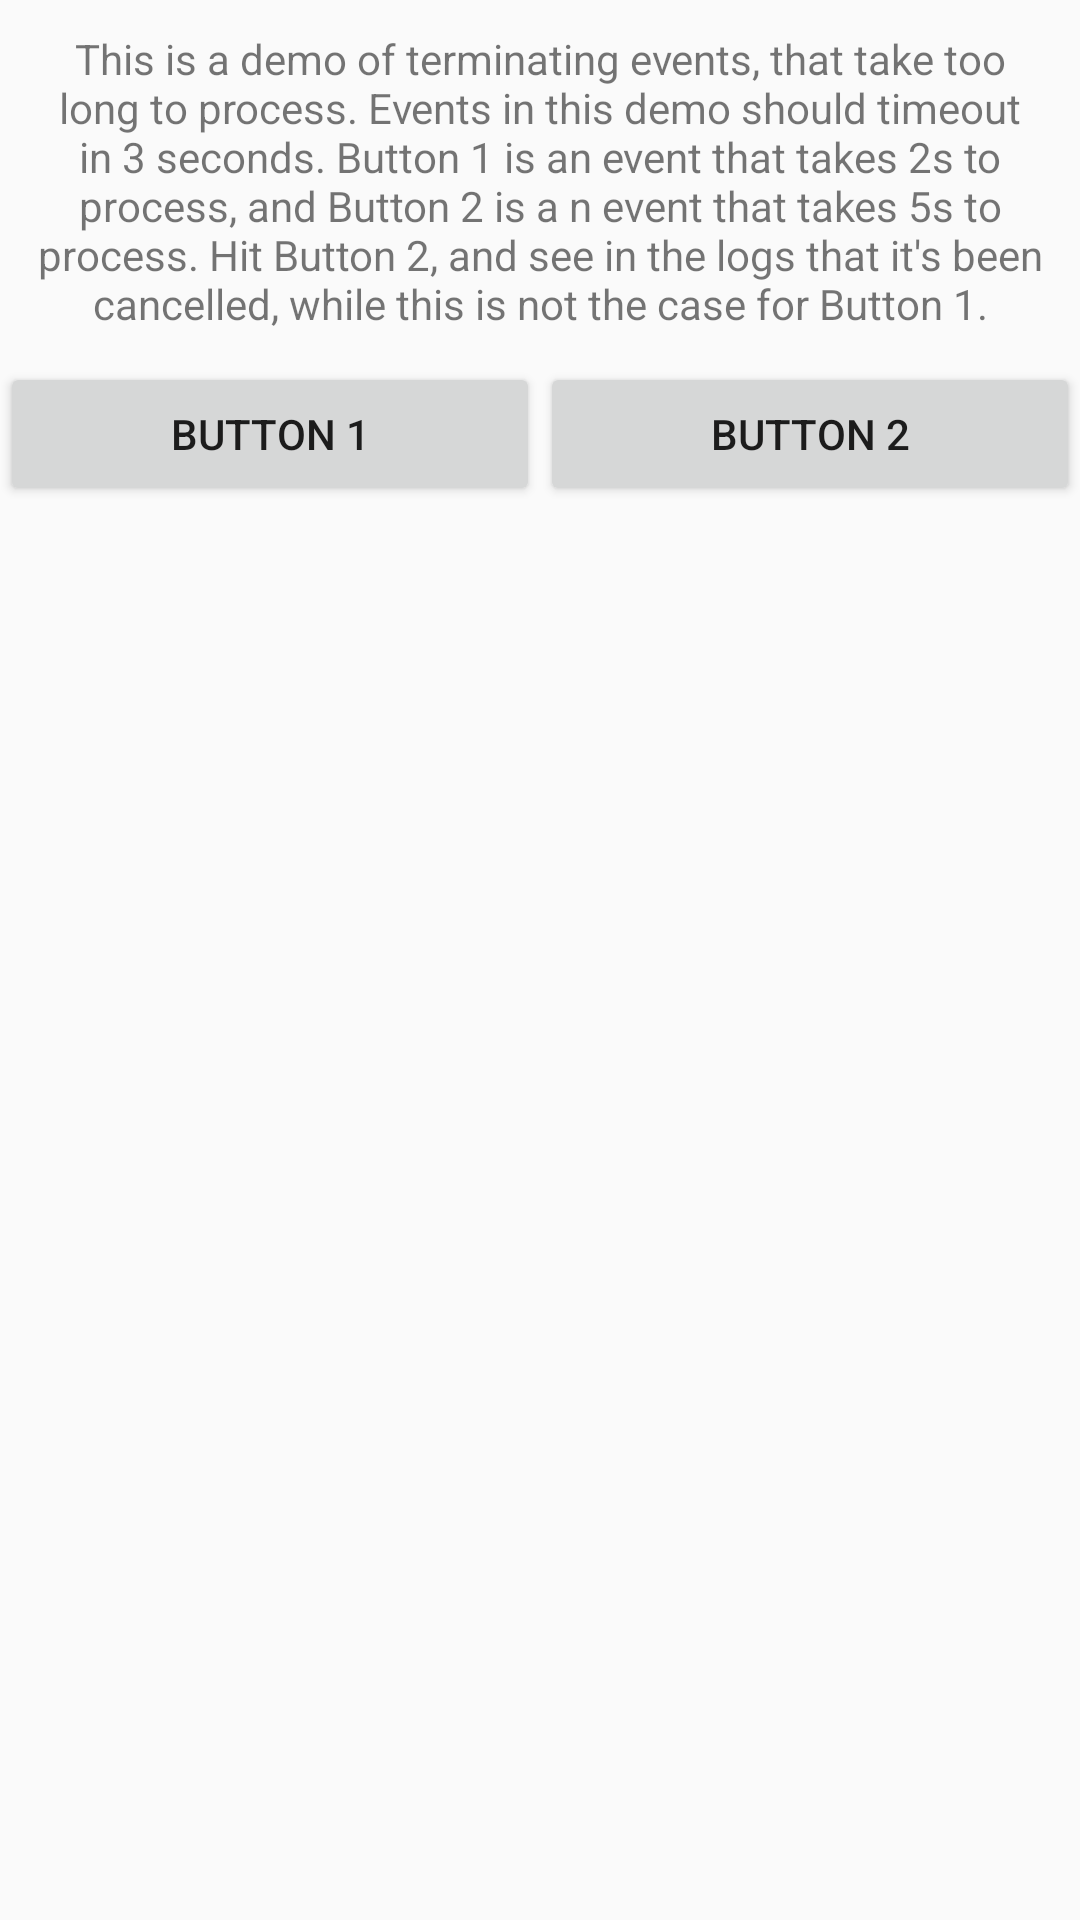

Produce the Android XML layout that renders to this screen, including the resource entries it uses.
<!-- AndroidManifest.xml: application theme AppTheme -->
<!-- res/layout/fragment_subject_timeout.xml -->
<?xml version="1.0" encoding="utf-8"?>
<LinearLayout
    android:orientation="vertical"
    android:layout_height="match_parent"
    android:layout_width="match_parent"
    xmlns:android="http://schemas.android.com/apk/res/android"
    >

    <TextView
        android:layout_height="wrap_content"
        android:layout_width="match_parent"
        android:padding="10dp"
        android:gravity="center"
        android:text="@string/msg_demo_timeout"
        />

    <LinearLayout
        android:layout_height="wrap_content"
        android:layout_width="match_parent"
        >

        <Button
            android:id="@+id/btn_demo_timeout_1_2s"
            android:layout_weight="1"
            android:layout_height="wrap_content"
            android:layout_width="0dip"
            android:text="Button 1"
            />

        <Button
            android:id="@+id/btn_demo_timeout_1_5s"
            android:layout_weight="1"
            android:layout_height="wrap_content"
            android:layout_width="0dip"
            android:text="Button 2"
            />

    </LinearLayout>

    <ListView
        android:id="@+id/list_threading_log"
        android:layout_height="match_parent"
        android:layout_width="match_parent"
        />
</LinearLayout>
<!-- resources referenced by this layout -->
<resources>
  <string name="msg_demo_timeout">This is a demo of terminating events, that take too long to process. Events in this demo should timeout in 3 seconds. Button 1 is an event that takes 2s to process, and Button 2 is a n event that takes 5s to process. Hit Button 2, and see in the logs that it\'s been cancelled, while this is not the case for Button 1.</string>
  <style name="AppTheme" parent="Theme.AppCompat.Light.DarkActionBar">
  
          <item name="colorPrimary">@color/colorPrimary</item>
          <item name="colorPrimaryDark">@color/colorPrimaryDark</item>
          <item name="colorAccent">@color/colorAccent</item>
      </style>
  <color name="colorPrimary">#3F51B5</color>
  <color name="colorPrimaryDark">#303F9F</color>
  <color name="colorAccent">#FF4081</color>
</resources>
